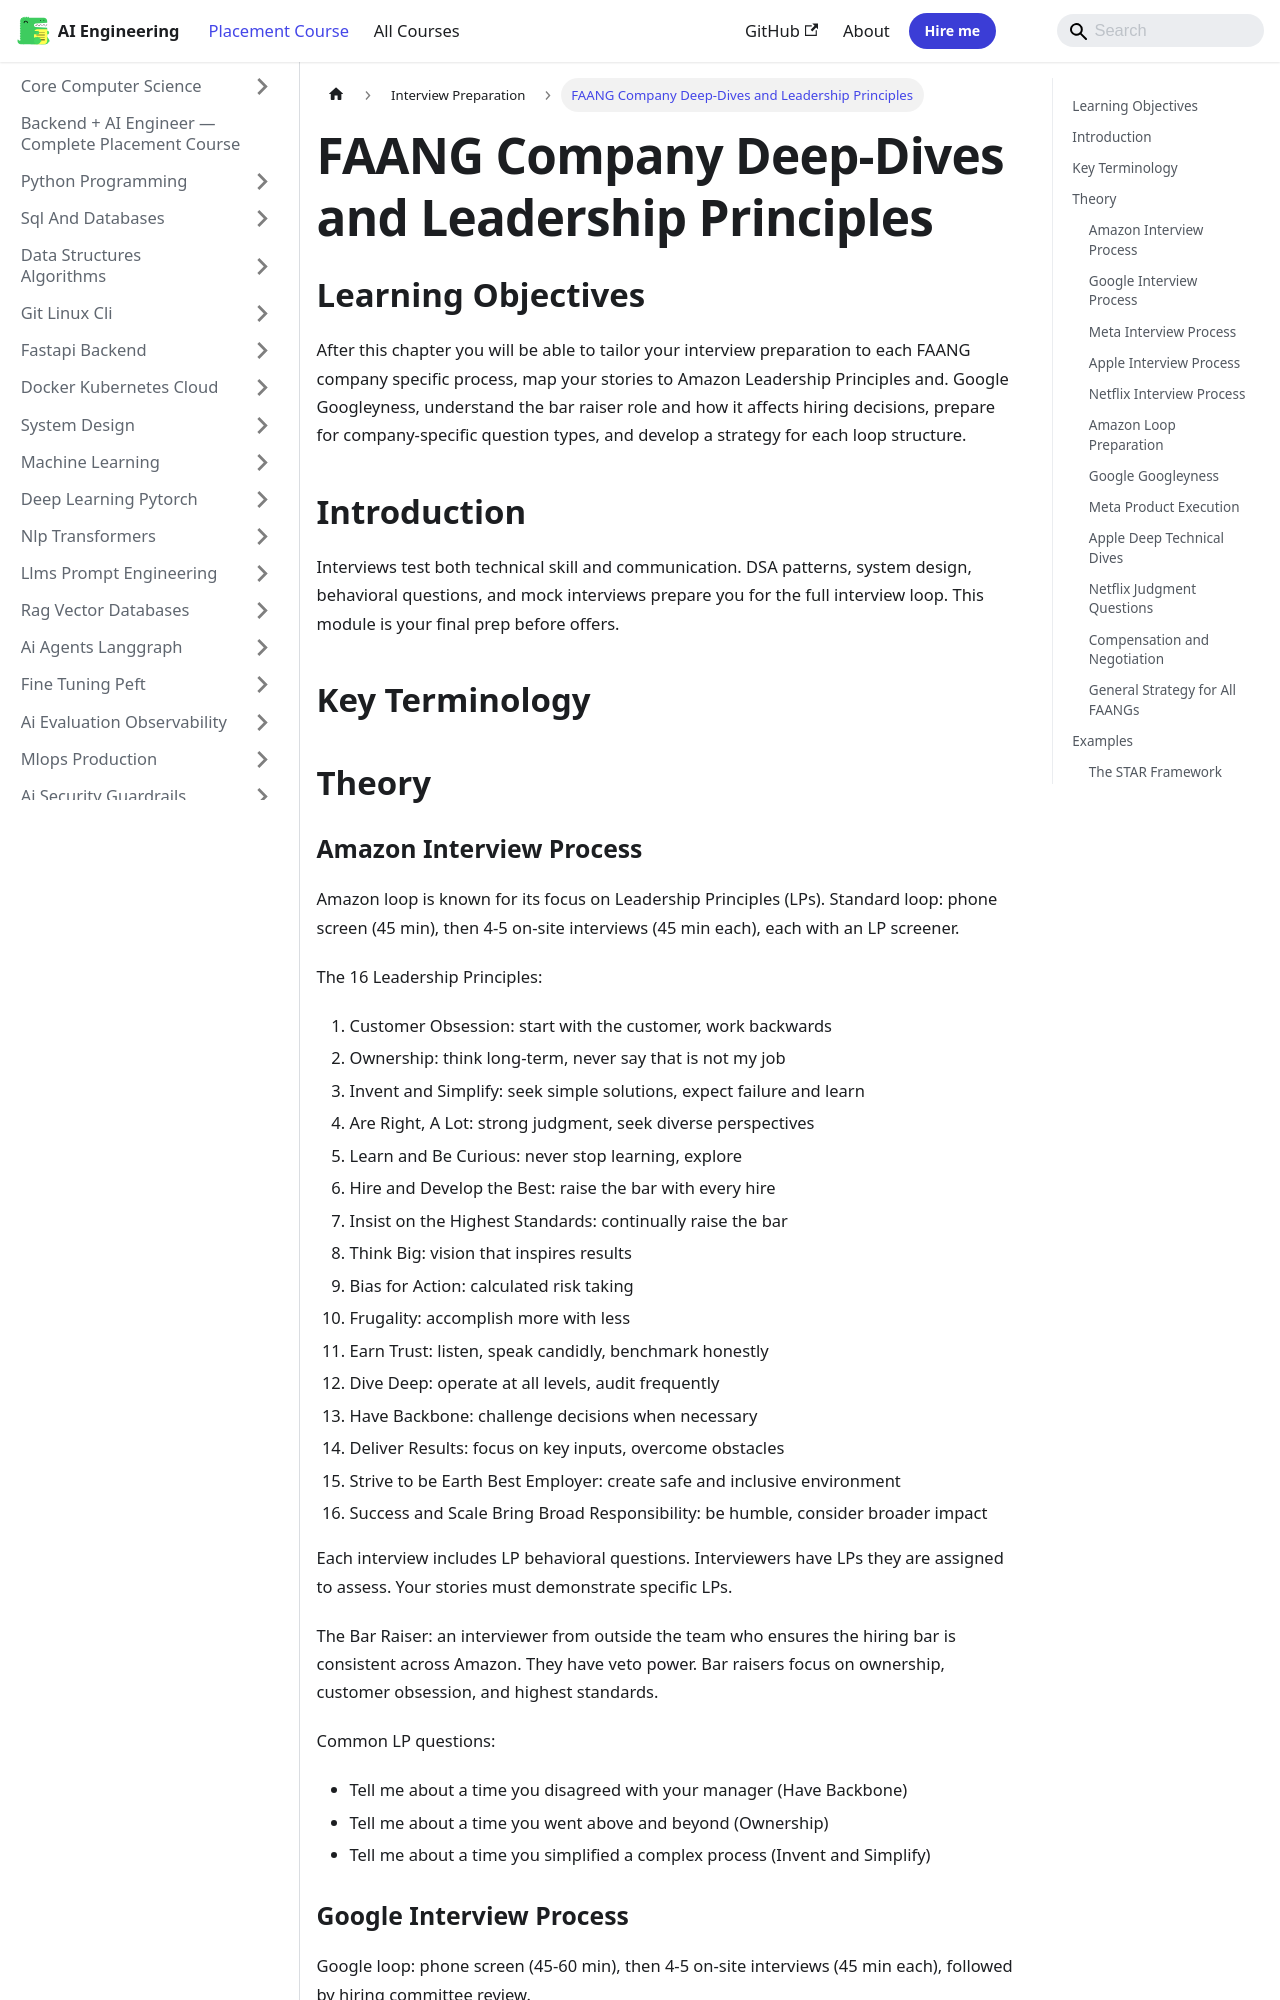

repository: Raushan666java/ai-engineering-journey · page: ai-engineering-placement/21-interview-preparation/15-faang-company-deep-dives/index.html · generator: mkdocs

---
description: "After this chapter you will be able to tailor your interview preparation to each FAANG company specific process, map your stories to Amazon Leadership"
---

<!-- improved -->
<!-- Clear Language: Keep sentences under 50 words -->
# FAANG Company Deep-Dives and Leadership Principles

## Learning Objectives

After this chapter you will be able to tailor your interview preparation to each FAANG company specific process, map your stories to Amazon Leadership Principles and.
Google Googleyness, understand the bar raiser role and how it affects hiring decisions, prepare for company-specific question types, and develop a strategy for
each loop structure.

## Introduction

Interviews test both technical skill and communication. DSA patterns, system design, behavioral questions, and mock interviews prepare you for the full interview loop. This module is your final prep before offers.

## Key Terminology


## Theory

### Amazon Interview Process

Amazon loop is known for its focus on Leadership Principles (LPs). Standard loop: phone screen (45 min), then 4-5 on-site interviews (45 min each), each with an LP screener.

The 16 Leadership Principles:

1. Customer Obsession: start with the customer, work backwards
2. Ownership: think long-term, never say that is not my job
3. Invent and Simplify: seek simple solutions, expect failure and learn
4. Are Right, A Lot: strong judgment, seek diverse perspectives
5. Learn and Be Curious: never stop learning, explore
6. Hire and Develop the Best: raise the bar with every hire
7. Insist on the Highest Standards: continually raise the bar
8. Think Big: vision that inspires results
9. Bias for Action: calculated risk taking
10. Frugality: accomplish more with less
11. Earn Trust: listen, speak candidly, benchmark honestly
12. Dive Deep: operate at all levels, audit frequently
13. Have Backbone: challenge decisions when necessary
14. Deliver Results: focus on key inputs, overcome obstacles
15. Strive to be Earth Best Employer: create safe and inclusive environment
16. Success and Scale Bring Broad Responsibility: be humble, consider broader impact

Each interview includes LP behavioral questions. Interviewers have LPs they are assigned to assess. Your stories must demonstrate specific LPs.

The Bar Raiser: an interviewer from outside the team who ensures the hiring bar is consistent across Amazon. They have veto power. Bar raisers focus on ownership, customer obsession, and highest standards.

Common LP questions:
- Tell me about a time you disagreed with your manager (Have Backbone)
- Tell me about a time you went above and beyond (Ownership)
- Tell me about a time you simplified a complex process (Invent and Simplify)
